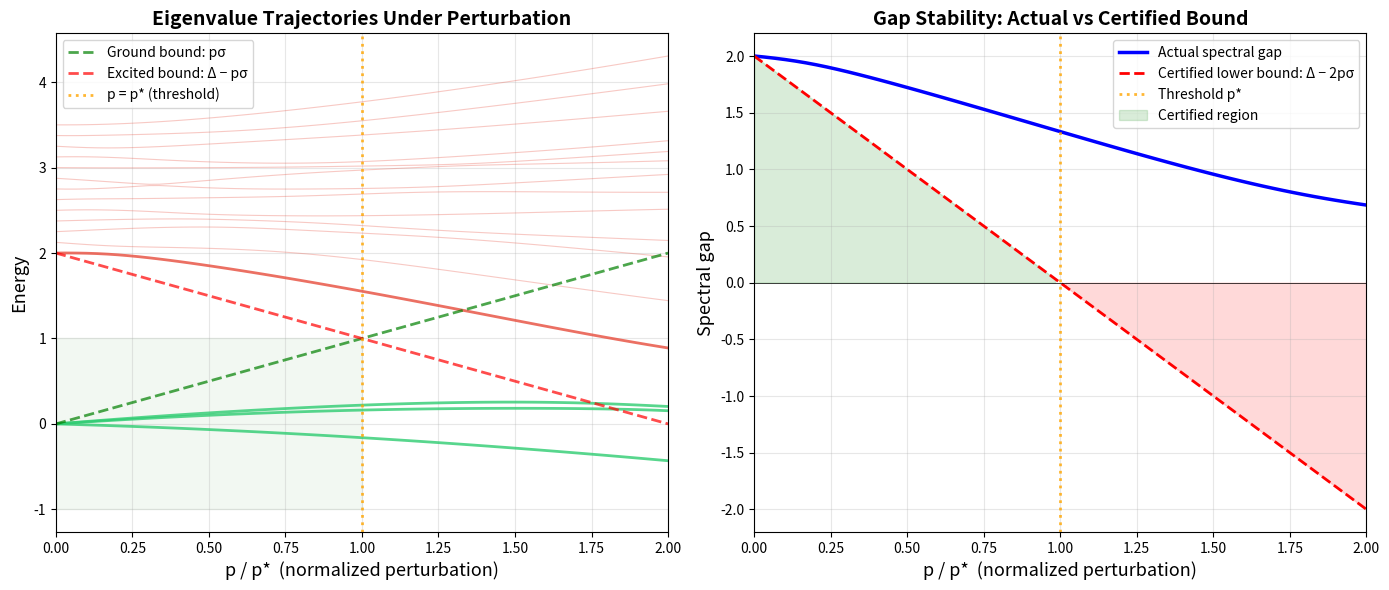

Reproduce this figure in Python.
#!/usr/bin/env python3
"""
Visualization: Eigenvalue Perturbation Under Noise

Shows how eigenvalues of a gapped Hamiltonian shift under increasing
perturbation, demonstrating the 2σ mechanism: ground and excited states
move toward each other, closing the gap at rate 2p·σ. The certified
bound tracks the worst-case gap closure.
"""

import numpy as np
import matplotlib.pyplot as plt

def make_gapped_hamiltonian(n, gap, ground_dim=2):
    eigenvalues = np.zeros(n)
    eigenvalues[ground_dim:] = np.linspace(gap, gap + 1.5, n - ground_dim)
    rng = np.random.default_rng(42)
    Q, _ = np.linalg.qr(rng.standard_normal((n, n)))
    H = Q @ np.diag(eigenvalues) @ Q.T
    return (H + H.T) / 2

def make_noise(n, seed=123):
    rng = np.random.default_rng(seed)
    A = rng.standard_normal((n, n))
    N = (A + A.T) / 2
    return N / np.linalg.norm(N, ord=2)

n = 16
gap = 2.0
ground_dim = 3
H = make_gapped_hamiltonian(n, gap, ground_dim)
N = make_noise(n)
sigma = np.linalg.norm(N, ord=2)  # ≈ 1.0 after normalization
p_star = gap / (2 * sigma)

# Sweep p values
p_values = np.linspace(0, 2 * p_star, 60)
all_eigenvalues = []
for p in p_values:
    H_p = H + p * N
    eigs = np.sort(np.linalg.eigvalsh(H_p))
    all_eigenvalues.append(eigs)
all_eigenvalues = np.array(all_eigenvalues)

fig, axes = plt.subplots(1, 2, figsize=(14, 6))

# Left: eigenvalue trajectories
ax1 = axes[0]
for i in range(n):
    color = '#2ecc71' if i < ground_dim else '#e74c3c'
    alpha = 0.8 if i < ground_dim or i == ground_dim else 0.3
    lw = 2 if i < ground_dim or i == ground_dim else 0.8
    ax1.plot(p_values / p_star, all_eigenvalues[:, i], color=color,
             alpha=alpha, linewidth=lw)

# Certified bounds
certified_upper = np.array([p * sigma for p in p_values])
certified_lower = np.array([gap - p * sigma for p in p_values])
ax1.plot(p_values / p_star, certified_upper, 'g--', linewidth=2,
         label='Ground bound: pσ', alpha=0.7)
ax1.plot(p_values / p_star, certified_lower, 'r--', linewidth=2,
         label='Excited bound: Δ − pσ', alpha=0.7)

ax1.axvline(x=1.0, color='orange', linewidth=2, linestyle=':',
            label=f'p = p* (threshold)', alpha=0.8)
ax1.axhspan(-1, gap/2, xmin=0, xmax=0.5, alpha=0.05, color='green')

ax1.set_xlabel('p / p*  (normalized perturbation)', fontsize=13)
ax1.set_ylabel('Energy', fontsize=13)
ax1.set_title('Eigenvalue Trajectories Under Perturbation', fontsize=14,
              fontweight='bold')
ax1.legend(fontsize=10, loc='upper left')
ax1.set_xlim(0, 2)
ax1.grid(True, alpha=0.3)

# Right: actual gap vs certified gap
ax2 = axes[1]
actual_gaps = all_eigenvalues[:, ground_dim] - all_eigenvalues[:, ground_dim - 1]
certified_gaps = [gap - 2 * p * sigma for p in p_values]

ax2.plot(p_values / p_star, actual_gaps, 'b-', linewidth=2.5,
         label='Actual spectral gap')
ax2.plot(p_values / p_star, certified_gaps, 'r--', linewidth=2,
         label='Certified lower bound: Δ − 2pσ')
ax2.axhline(y=0, color='black', linewidth=0.5)
ax2.axvline(x=1.0, color='orange', linewidth=2, linestyle=':',
            label='Threshold p*', alpha=0.8)

ax2.fill_between(p_values / p_star, 0, certified_gaps,
                 where=np.array(certified_gaps) > 0,
                 alpha=0.15, color='green', label='Certified region')
ax2.fill_between(p_values / p_star, certified_gaps, 0,
                 where=np.array(certified_gaps) < 0,
                 alpha=0.15, color='red')

ax2.set_xlabel('p / p*  (normalized perturbation)', fontsize=13)
ax2.set_ylabel('Spectral gap', fontsize=13)
ax2.set_title('Gap Stability: Actual vs Certified Bound', fontsize=14,
              fontweight='bold')
ax2.legend(fontsize=10, loc='upper right')
ax2.set_xlim(0, 2)
ax2.grid(True, alpha=0.3)

plt.tight_layout()
plt.savefig('viz_eigenvalue_perturbation.png', dpi=150, bbox_inches='tight')
plt.close()
print("Saved viz_eigenvalue_perturbation.png")
